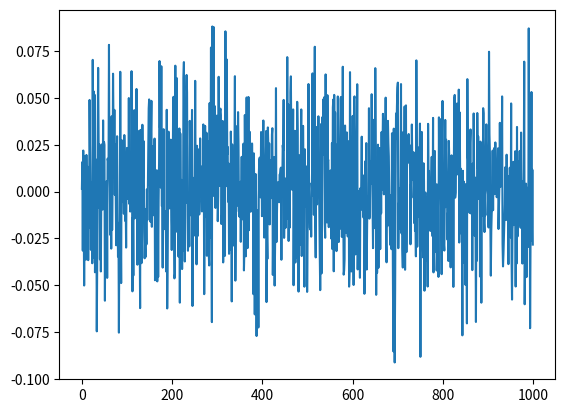

Generate this figure with matplotlib:
import numpy as np
import pandas as pd
import matplotlib.pyplot as plt

np.random.seed(4)

n=1000
sqn = 1 / np.sqrt(n)

z_values = np.random.randn(n)
Yk = 0
sb_motion = list()

for k in range(n):
    Yk = Yk = sqn*z_values[k]
    sb_motion.append(Yk)

plt.plot(sb_motion)
plt.show()

